Run: headless pygame with SDL's dummy video driver; simulated clock (each Clock.tick advances the game by its frame time, no real sleeping); random seed 0; keys injected as events and as key.get_pressed() state; no mouse input.
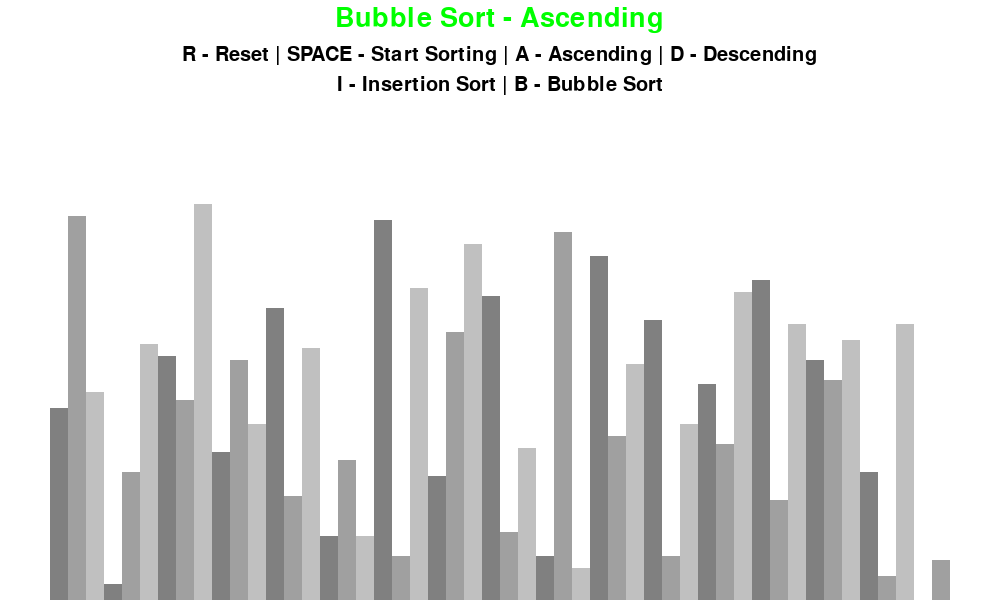
Frame 1 of 4 · flips 1–60 · no input
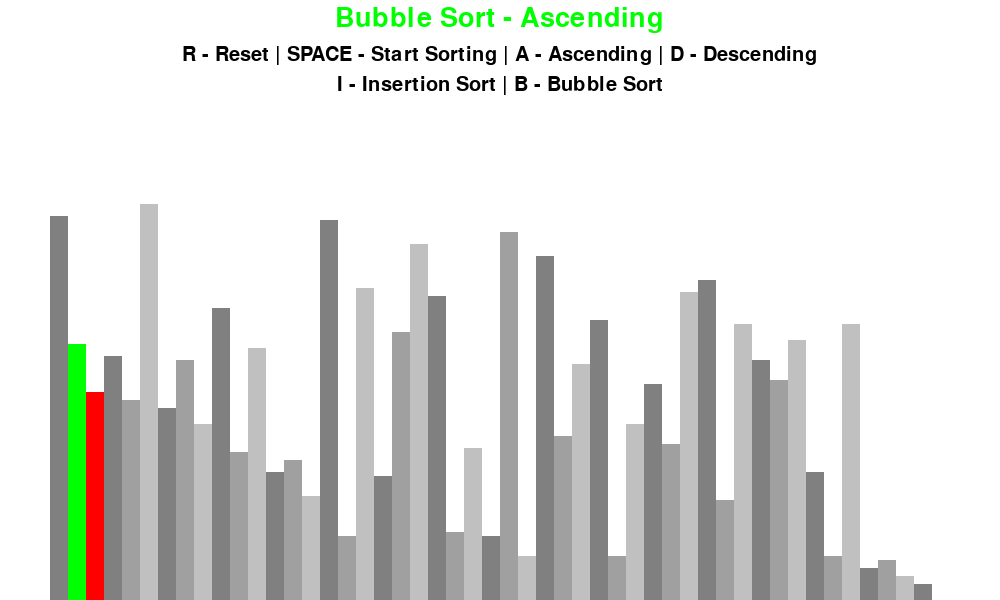
Frame 2 of 4 · flips 61–180 · tapped SPACE, RETURN · held RIGHT (→), D
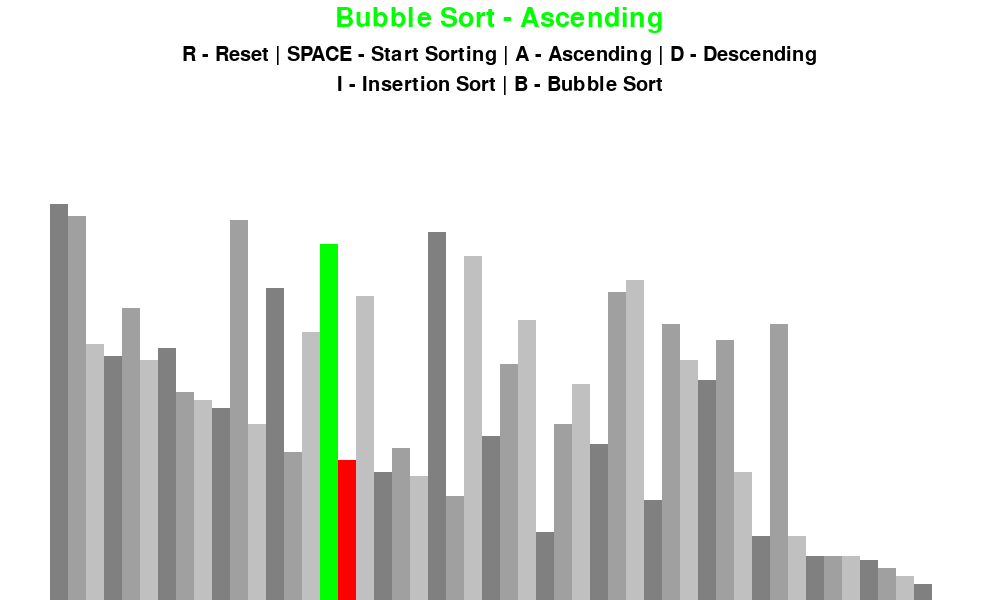
Frame 3 of 4 · flips 181–300 · held DOWN (↓), S
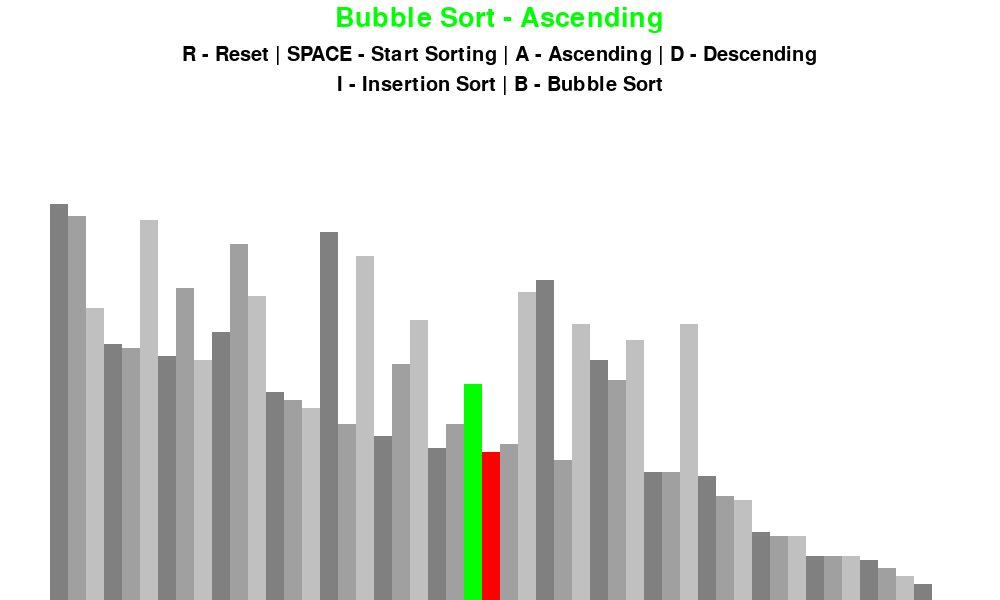
Frame 4 of 4 · flips 301–420 · held LEFT (←), A, UP (↑), W

The pygame program that drew these frames:

import pygame
import random
import math
pygame.init()

class DrawInformation:  # instead of making various global variables, made this class
	BLACK = 0, 0, 0
	WHITE = 255, 255, 255
	GREEN = 0, 255, 0
	RED = 255, 0, 0
	BACKGROUND_COLOR = WHITE

	GRADIENTS = [                  # Different shades of gray for differentiating the blocks
		(128, 128, 128),
		(160, 160, 160),
		(192, 192, 192)
	]

	FONT = pygame.font.SysFont('comicsans', 30)      # Font & Size
	LARGE_FONT = pygame.font.SysFont('comicsans', 40)  # Font & Size

	SIDE_PAD = 100   # In px i.e. side padding of 50px left & 50px right
	TOP_PAD = 150    # In px i.e. top padding of 150px left to draw controls

	def __init__(self, width, height, lst):  # lst is the starting list that we want to sort (or say blocks)
		self.width = width
		self.height = height

		self.window = pygame.display.set_mode((width, height)) # IN pygame we need to setup a window on which we'll draw everything on
		pygame.display.set_caption("Sorting Algorithm Visualization") # caption for the window
		self.set_list(lst)  # calling set_list(lst) method

	def set_list(self, lst):
		self.lst = lst
		self.min_val = min(lst)
		self.max_val = max(lst)

		self.block_width = round((self.width - self.SIDE_PAD) / len(lst))  # setting width of every block ;
																	#len(lst) is the number of blocks we have ; rounded off that value b/c we can't have fraction of block
		
		self.block_height = math.floor((self.height - self.TOP_PAD) / (self.max_val - self.min_val)) # this is kind of height of one unit of block, 
														#this will be multiplied to get the actual height of particular block on the screen keeping in mind the highest and lowest block present
		
		self.start_x = self.SIDE_PAD // 2  #from where we start drawing blocks with x coordinate; used //2 to get whole number


def draw(draw_info, algo_name, ascending): 
	draw_info.window.fill(draw_info.BACKGROUND_COLOR) # filling the window with BACKGROUND_COLOUR

	title = draw_info.LARGE_FONT.render(f"{algo_name} - {'Ascending' if ascending else 'Descending'}", 1, draw_info.GREEN)
	draw_info.window.blit(title, (draw_info.width/2 - title.get_width()/2 , 5))   # from where on the coordinate system the above text will render on screen 

	controls = draw_info.FONT.render("R - Reset | SPACE - Start Sorting | A - Ascending | D - Descending", 1, draw_info.BLACK)
	draw_info.window.blit(controls, (draw_info.width/2 - controls.get_width()/2 , 45))  # from where on the coordinate system the above text will render on screen 

	sorting = draw_info.FONT.render("I - Insertion Sort | B - Bubble Sort", 1, draw_info.BLACK)
	draw_info.window.blit(sorting, (draw_info.width/2 - sorting.get_width()/2 , 75))  # from where on the coordinate system the above text will render on screen 

	draw_list(draw_info)
	pygame.display.update()


def draw_list(draw_info, color_positions={}, clear_bg=False):
	lst = draw_info.lst

	if clear_bg:   #TO see the swapping and updates in list 
		clear_rect = (draw_info.SIDE_PAD//2, draw_info.TOP_PAD, 
						draw_info.width - draw_info.SIDE_PAD, draw_info.height - draw_info.TOP_PAD)
		pygame.draw.rect(draw_info.window, draw_info.BACKGROUND_COLOR, clear_rect)   

	for i, val in enumerate(lst):  # to get the index as well as the value of the particular element
		x = draw_info.start_x + i * draw_info.block_width   #(x,y) for top-left corner of the block, because we draw it from the top-left corner to down and right direction
		y = draw_info.height - (val - draw_info.min_val) * draw_info.block_height

		color = draw_info.GRADIENTS[i % 3]  #colour of the blocks; this is done so that every adjacent block is different colour from neighbour

		if i in color_positions:
			color = color_positions[i] 

		pygame.draw.rect(draw_info.window, color, (x, y, draw_info.block_width, draw_info.height))   # Drawing the blocks or say rectangle

	if clear_bg:  # To see the swapping and updates in list while sorting is happeming
		pygame.display.update()


def generate_starting_list(n, min_val, max_val): #To generate the starting lst; n=no. of element in lst; min_val & max_val are min and max possible value
	lst = []

	for _ in range(n):
		val = random.randint(min_val, max_val)  #generating random values b/w min and max_val inclusively
		lst.append(val)

	return lst


def bubble_sort(draw_info, ascending=True):
	lst = draw_info.lst   # we make this variable so that we don't have to write draw_info.lst multiple times

	for i in range(len(lst) - 1):
		for j in range(len(lst) - 1 - i):
			num1 = lst[j]
			num2 = lst[j + 1]

			if (num1 > num2 and ascending) or (num1 < num2 and not ascending):
				lst[j], lst[j + 1] = lst[j + 1], lst[j]  #Swapping Variables  
				draw_list(draw_info, {j: draw_info.GREEN, j + 1: draw_info.RED}, True)  # Redrawing the list, in arguement we've also passed the color of the swapping blocks 
				yield True  #So that while sorting is being done, other keys retain there functionality

	return lst

def insertion_sort(draw_info, ascending=True):
	lst = draw_info.lst

	for i in range(1, len(lst)):
		current = lst[i]

		while True:
			ascending_sort = i > 0 and lst[i - 1] > current and ascending
			descending_sort = i > 0 and lst[i - 1] < current and not ascending

			if not ascending_sort and not descending_sort:
				break

			lst[i] = lst[i - 1]
			i = i - 1
			lst[i] = current
			draw_list(draw_info, {i - 1: draw_info.GREEN, i: draw_info.RED}, True) # Redrawing the list
			yield True

	return lst
# Similarly We could write any other Sorting Algo code which works as a generator then we are good to go.

def main():
	run = True   #for the main loop of the program
	clock = pygame.time.Clock()  # To regulate how fast the loop will be running

	n = 50  #no of blocks in list
	min_val = 0  # min value of block
	max_val = 100 # max value of block

	lst = generate_starting_list(n, min_val, max_val)  # generating the lst
	draw_info = DrawInformation(1000, 600, lst)  #creating the obj, to create the pygame window, with 1000=width;600=height;lst is the list of blocks
	sorting = False
	ascending = True

	sorting_algorithm = bubble_sort
	sorting_algo_name = "Bubble Sort"
	sorting_algorithm_generator = None

	while run:     # this loop will be constantly running in background otherwise program would just stop
		clock.tick(60)   #60fps here it means it representa the max no. of times this loop can run in 1 second

		if sorting:
			try:
				next(sorting_algorithm_generator)  #we gonna keep calling the generator until its done
			except StopIteration:   # Once we're done sorting the list, then stop
				sorting = False
		else:
			draw(draw_info, sorting_algo_name, ascending)

		for event in pygame.event.get():  
			if event.type == pygame.QUIT:#if we click X at top right, then it closes pygame window by coming out of the loop b/c of run==false
				run = False

			if event.type != pygame.KEYDOWN:  # Event when no key is pressed, then the loop continues
				continue

			if event.key == pygame.K_r:   #Event when R is pressed, Resetting the blocks
				lst = generate_starting_list(n, min_val, max_val)
				draw_info.set_list(lst)
				sorting = False
			elif event.key == pygame.K_SPACE and sorting == False:  # Event when Space is pressed
				sorting = True
				sorting_algorithm_generator = sorting_algorithm(draw_info, ascending)  #creating generator object
			elif event.key == pygame.K_a and not sorting: # Event when a is pressed, for Ascending
				ascending = True
			elif event.key == pygame.K_d and not sorting: # Event when d is pressed, for Descending
				ascending = False
			elif event.key == pygame.K_i and not sorting: # Event when i is pressed, for Insertion Sort
				sorting_algorithm = insertion_sort
				sorting_algo_name = "Insertion Sort"
			elif event.key == pygame.K_b and not sorting: # Event when b is pressed, for Bubble Sort
				sorting_algorithm = bubble_sort
				sorting_algo_name = "Bubble Sort"
	pygame.quit()

if __name__ == "__main__":
	main()

	
